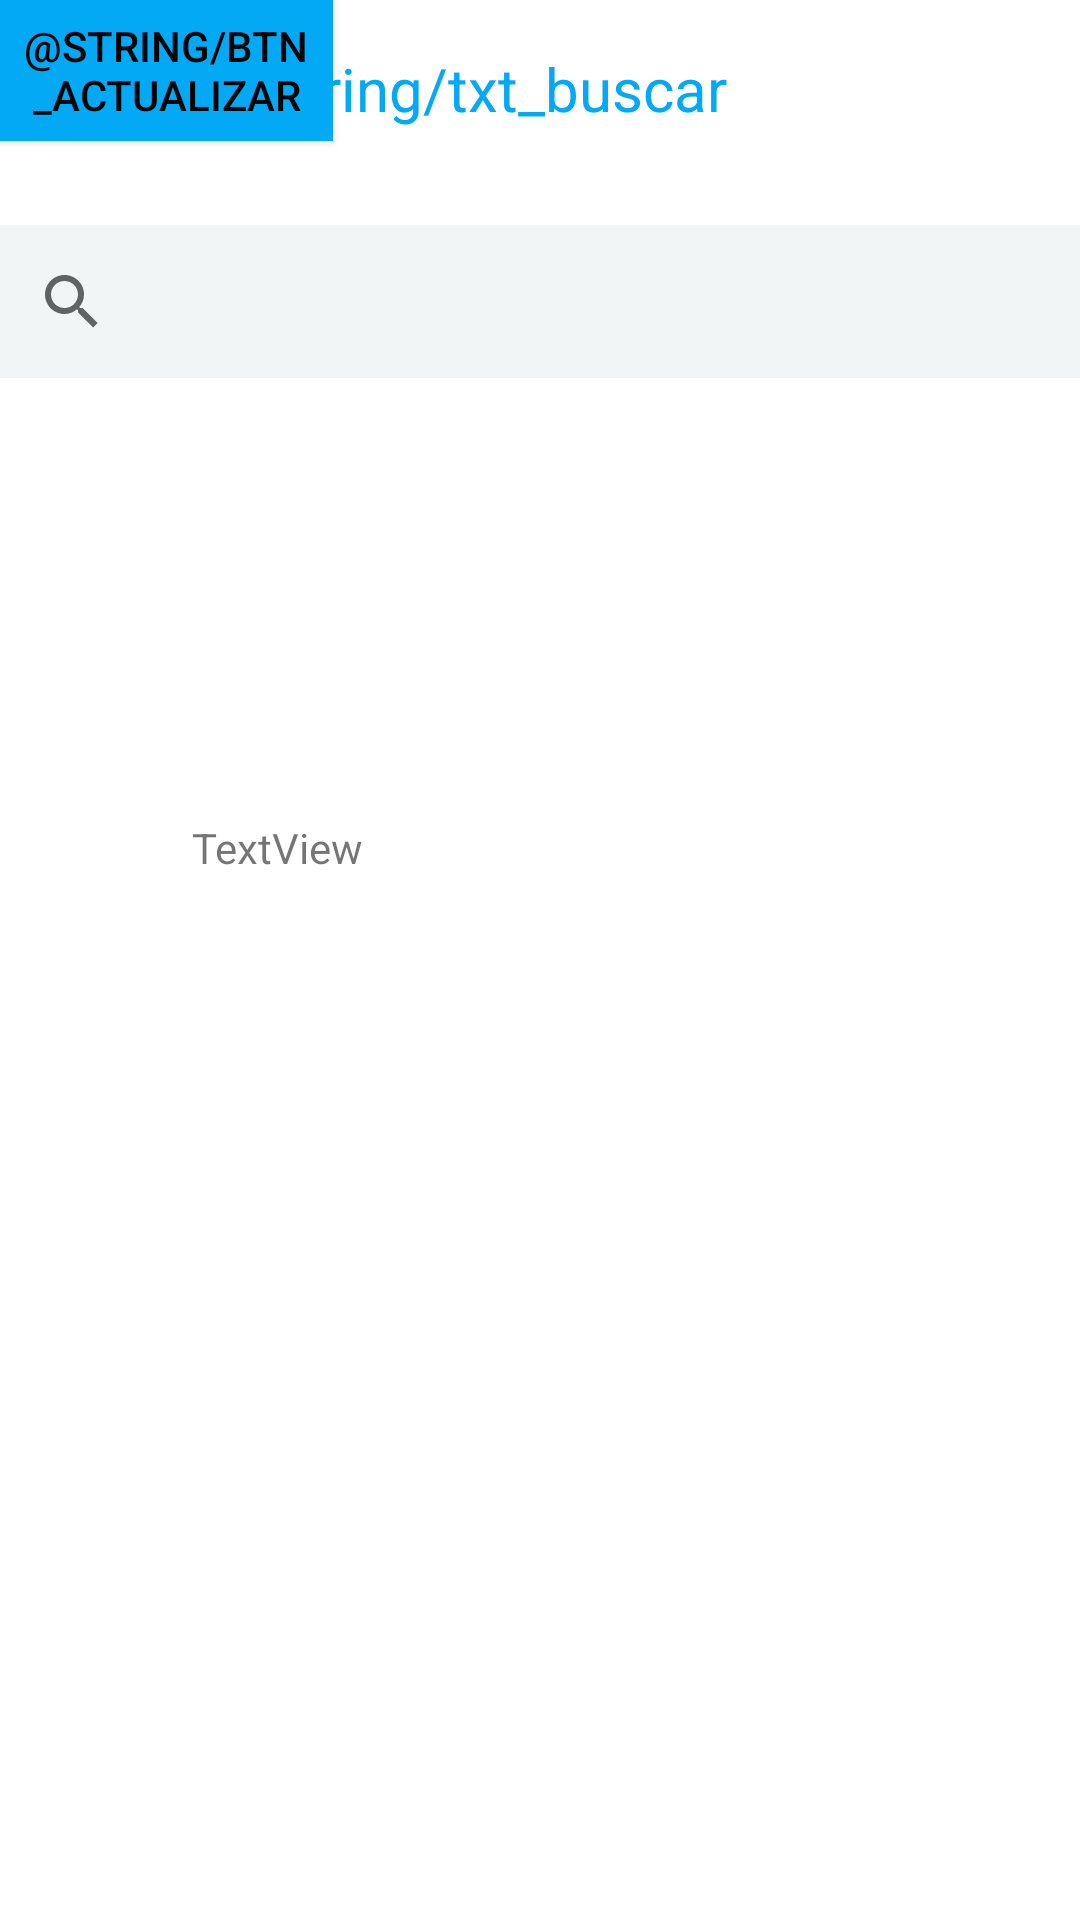

Layout XML and referenced resources for this Android screen:
<!-- AndroidManifest.xml: application theme Theme.Cotizacion -->
<!-- res/layout/activity_areas_servicios.xml -->
<?xml version="1.0" encoding="utf-8"?>

<androidx.constraintlayout.widget.ConstraintLayout xmlns:android="http://schemas.android.com/apk/res/android"
    xmlns:app="http://schemas.android.com/apk/res-auto"
    xmlns:tools="http://schemas.android.com/tools"
    android:layout_width="match_parent"
    android:layout_height="match_parent"
    tools:context=".Areas_Servicios">

    <View
        android:id="@+id/view6"
        android:layout_width="159dp"
        android:layout_height="95dp"
        android:layout_marginTop="40dp"
        android:layout_marginEnd="28dp"
        android:layout_marginRight="28dp"
        app:layout_constraintEnd_toEndOf="parent"
        app:layout_constraintTop_toBottomOf="@+id/searchView" />

    <View
        android:id="@+id/view10"
        android:layout_width="159dp"
        android:layout_height="95dp"
        tools:layout_editor_absoluteX="221dp"
        tools:layout_editor_absoluteY="328dp" />

    <View
        android:id="@+id/view9"
        android:layout_width="159dp"
        android:layout_height="95dp"
        android:layout_marginStart="24dp"
        android:layout_marginLeft="24dp"
        android:layout_marginTop="44dp"
        app:layout_constraintStart_toStartOf="parent"
        app:layout_constraintTop_toBottomOf="@+id/textView3" />

    <View
        android:id="@+id/view11"
        android:layout_width="159dp"
        android:layout_height="95dp"
        tools:layout_editor_absoluteX="27dp"
        tools:layout_editor_absoluteY="480dp" />

    <View
        android:id="@+id/view12"
        android:layout_width="159dp"
        android:layout_height="95dp"
        tools:layout_editor_absoluteX="221dp"
        tools:layout_editor_absoluteY="480dp" />

    <View
        android:id="@+id/view8"
        android:layout_width="159dp"
        android:layout_height="95dp"
        android:layout_marginStart="24dp"
        android:layout_marginLeft="24dp"
        android:layout_marginTop="40dp"
        app:layout_constraintStart_toStartOf="parent"
        app:layout_constraintTop_toBottomOf="@+id/searchView" />

    <TextView
        android:id="@+id/textView4"
        android:layout_width="wrap_content"
        android:layout_height="wrap_content"
        android:text="TextView"
        tools:layout_editor_absoluteX="271dp"
        tools:layout_editor_absoluteY="261dp" />

    <TextView
        android:id="@+id/textView5"
        android:layout_width="wrap_content"
        android:layout_height="wrap_content"
        android:text="TextView"
        tools:layout_editor_absoluteX="74dp"
        tools:layout_editor_absoluteY="431dp" />

    <TextView
        android:id="@+id/textView6"
        android:layout_width="wrap_content"
        android:layout_height="wrap_content"
        android:text="TextView"
        tools:layout_editor_absoluteX="279dp"
        tools:layout_editor_absoluteY="423dp" />

    <TextView
        android:id="@+id/textView3"
        android:layout_width="wrap_content"
        android:layout_height="wrap_content"
        android:layout_marginStart="64dp"
        android:layout_marginLeft="64dp"
        android:layout_marginTop="12dp"
        android:text="TextView"
        app:layout_constraintStart_toStartOf="parent"
        app:layout_constraintTop_toBottomOf="@+id/view8" />

    <TextView
        android:id="@+id/textView7"
        android:layout_width="wrap_content"
        android:layout_height="wrap_content"
        android:text="TextView"
        tools:layout_editor_absoluteX="74dp"
        tools:layout_editor_absoluteY="586dp" />

    <TextView
        android:id="@+id/textView8"
        android:layout_width="wrap_content"
        android:layout_height="wrap_content"
        android:text="TextView"
        tools:layout_editor_absoluteX="271dp"
        tools:layout_editor_absoluteY="586dp" />

    <Button
        android:id="@+id/button"
        android:layout_width="111dp"
        android:layout_height="47dp"
        android:background="#03A9F4"
        android:text="@string/btn_actualizar"
        android:textColor="#050505"
        tools:layout_editor_absoluteX="146dp"
        tools:layout_editor_absoluteY="635dp" />

    <SearchView
        android:id="@+id/searchView"
        android:layout_width="409dp"
        android:layout_height="51dp"
        android:layout_marginTop="32dp"
        android:background="#F1F5F6"
        app:layout_constraintTop_toBottomOf="@+id/textView9"
        tools:layout_editor_absoluteX="1dp" />

    <TextView
        android:id="@+id/textView9"
        android:layout_width="wrap_content"
        android:layout_height="wrap_content"
        android:layout_marginStart="72dp"
        android:layout_marginLeft="72dp"
        android:layout_marginTop="16dp"
        android:text="@string/txt_buscar"
        android:textColor="#03A9F4"
        android:textSize="20sp"
        app:layout_constraintStart_toStartOf="parent"
        app:layout_constraintTop_toTopOf="parent" />

</androidx.constraintlayout.widget.ConstraintLayout>
<!-- resources referenced by this layout -->
<resources>
  <style name="Theme.Cotizacion" parent="Theme.MaterialComponents.DayNight.DarkActionBar">
          
          <item name="colorPrimary">@color/purple_500</item>
          <item name="colorPrimaryVariant">@color/purple_700</item>
          <item name="colorOnPrimary">@color/white</item>
          
          <item name="colorSecondary">@color/teal_200</item>
          <item name="colorSecondaryVariant">@color/teal_700</item>
          <item name="colorOnSecondary">@color/black</item>
          
          <item name="android:statusBarColor" tools:targetApi="l">?attr/colorPrimaryVariant</item>
          
      </style>
  <!-- not gathered from this repository: default colours our renderer supplied (Android Studio template values) -->
  <color name="purple_500">#FF6200EE</color>
  <color name="purple_700">#FF3700B3</color>
  <color name="teal_200">#FF03DAC5</color>
  <color name="teal_700">#FF018786</color>
  <color name="black">#FF000000</color>
  <color name="white">#FFFFFFFF</color>
</resources>
